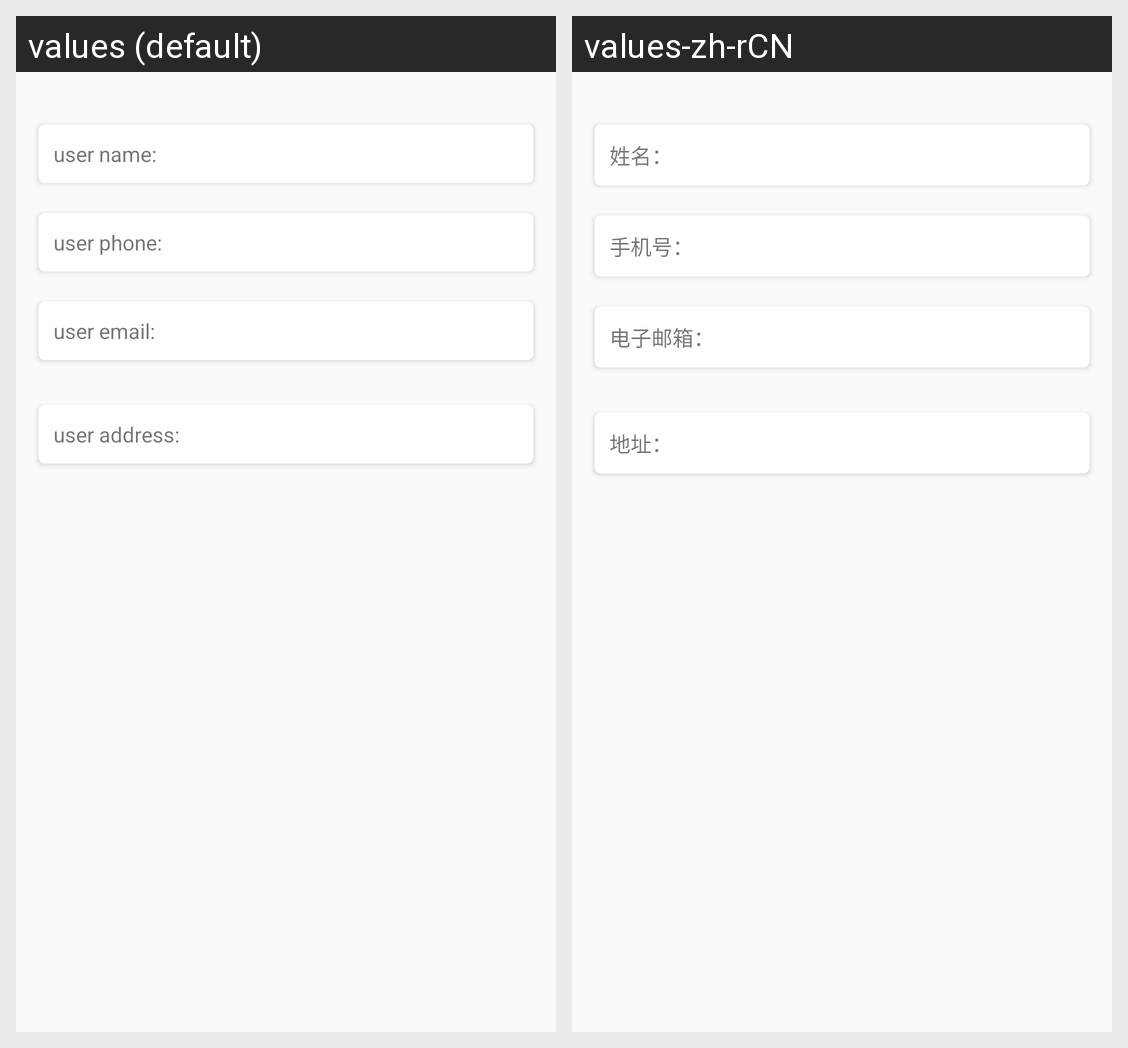

Strings drawn on this Android screen and how each of the app's shown locales translates them:
Android screen res/layout/activity_user_info.xml rendered under 2 locales, left to right: values (default), values-zh-rCN. Device: Nexus 5 (rendered at 1080×1920; each locale shown at half size, 540×960, under a caption strip naming it); theme AppTheme.
Strings drawn on this screen, with the default value and each locale's value (text and hints the layout hard-codes, and strings that could not be matched under every locale, appear in the picture but are not listed):

user_info_name
  values: user name:
  values-zh-rCN: 姓名：

user_info_phone
  values: user phone:
  values-zh-rCN: 手机号：

user_info_email
  values: user email:
  values-zh-rCN: 电子邮箱：

user_info_address
  values: user address:
  values-zh-rCN: 地址：
